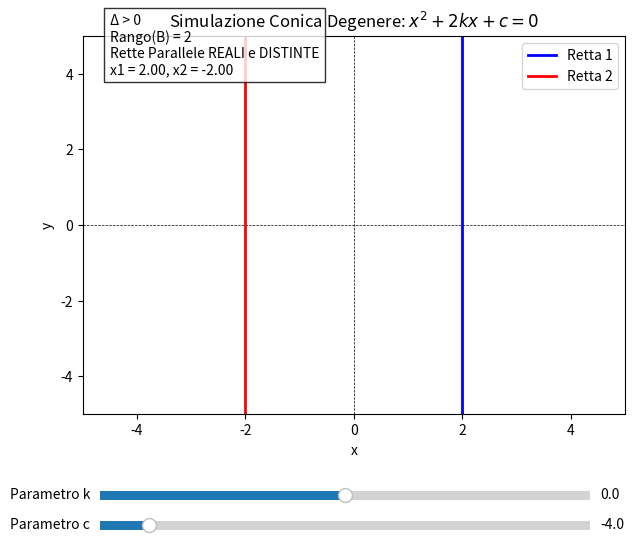

Recreate this plot in Python.
import numpy as np
import matplotlib.pyplot as plt
from matplotlib.widgets import Slider

# Configurazione della figura e del grafico
fig, ax = plt.subplots(figsize=(7, 6))
plt.subplots_adjust(bottom=0.25)  # Spazio in basso per gli slider

# Limiti del grafico
ax.set_xlim([-5, 5])
ax.set_ylim([-5, 5])
ax.axhline(0, color='black', lw=0.5, ls='--')
ax.axvline(0, color='black', lw=0.5, ls='--')
ax.set_title("Simulazione Conica Degenere: $x^2 + 2kx + c = 0$")
ax.set_xlabel("x")
ax.set_ylabel("y")

# Parametri iniziali (reali e distinte: x^2 - 4 = 0 -> x = ±2)
k_init = 0.0
c_init = -4.0

# Linee verticali che rappresentano le rette della conica
line1 = ax.axvline(x=np.nan, color='blue', lw=2, label='Retta 1')
line2 = ax.axvline(x=np.nan, color='red', lw=2, label='Retta 2')
text_status = ax.text(-4.5, 4, "", fontsize=10, bbox=dict(facecolor='white', alpha=0.8))

def calcola_e_aggiorna(k, c):
    """Calcola le soluzioni di x^2 + 2kx + c = 0 e aggiorna il grafico"""
    delta = (2*k)**2 - 4*c  # Δ = 4k^2 - 4c
    
    if delta > 0:
        # Due rette reali e distinte (Rango B = 2)
        x1 = (-2*k + np.sqrt(delta)) / 2
        x2 = (-2*k - np.sqrt(delta)) / 2
        line1.set_xdata([x1, x1])
        line2.set_xdata([x2, x2])
        line1.set_visible(True)
        line2.set_visible(True)
        text_status.set_text(f"Δ > 0\nRango(B) = 2\nRette Parallele REALI e DISTINTE\nx1 = {x1:.2f}, x2 = {x2:.2f}")
    elif np.isclose(delta, 0, atol=1e-4):
        # Due rette reali e coincidenti (Rango B = 1)
        x_coinc = -2*k / 2
        line1.set_xdata([x_coinc, x_coinc])
        line2.set_visible(False)  # Nascondiamo la seconda perché coincide
        text_status.set_text(f"Δ = 0\nRango(B) = 1\nRette REALI e COINCIDENTI\nx = {x_coinc:.2f}")
    else:
        # Rette immaginarie (Rango B = 2, nessun punto reale)
        line1.set_visible(False)
        line2.set_visible(False)
        text_status.set_text("Δ < 0\nRango(B) = 2\nPUNTI IMMAGINARI\n(Nessuna retta visibile nel piano reale)")
    
    fig.canvas.draw_idle()

# Disegna lo stato iniziale
calcola_e_aggiorna(k_init, c_init)

# Definizione degli assi per gli slider
ax_k = plt.axes([0.15, 0.1, 0.7, 0.03])
ax_c = plt.axes([0.15, 0.05, 0.7, 0.03])

# Creazione degli slider
slider_k = Slider(ax_k, 'Parametro k', -3.0, 3.0, valinit=k_init, valfmt='%1.1f')
slider_c = Slider(ax_c, 'Parametro c', -5.0, 5.0, valinit=c_init, valfmt='%1.1f')

# Funzione di callback per l'aggiornamento dinamico
def update(val):
    k = slider_k.val
    c = slider_c.val
    calcola_e_aggiorna(k, c)

slider_k.on_changed(update)
slider_c.on_changed(update)

ax.legend(loc='upper right')
plt.show()
